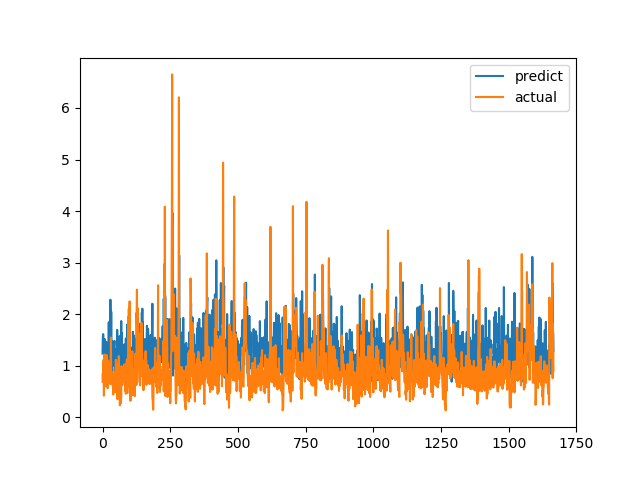

The file beside this chart, header and first rows:
predict, actual
1.235, 0.6915
1.546, 0.8558
1.614, 0.7094
1.598, 1.015
1.261, 1.116
1.421, 0.4183
1.468, 1.002
0.9533, 1.219
1.517, 1.143
1.326, 0.6528
1.217, 0.6747
1.144, 0.601
1.177, 0.6695
1.186, 0.6538
1.461, 0.7814
1.254, 1.206
1.345, 0.8469
0.7354, 0.8286
0.8794, 0.6482
0.8308, 0.5624
0.6983, 0.7183
1.215, 1.1
1.289, 0.9542
1.844, 0.729
1.155, 0.6694
1.136, 0.8631
1.141, 0.6465
0.9839, 0.8223
0.8708, 0.9236
2.281, 0.8301
1.553, 1.067
1.243, 1.546
2.048, 0.6827
1.223, 0.6386
0.8923, 0.6464
1.018, 0.6881
1.474, 0.7274
1.065, 0.65
0.9976, 0.8694
1.379, 0.4409
1.379, 0.4519
1.134, 0.7575
1.186, 0.4952
1.391, 0.6851
1.482, 0.7244
0.8853, 0.8654
1.028, 0.74
1.114, 0.8071
1.104, 0.8204
1.117, 1.114
1.322, 1.109
0.6486, 0.4751
1.083, 1.039
0.8586, 0.9458
1.695, 0.7878
1.392, 0.3505
1.177, 0.9368
0.9679, 0.9868
1.264, 0.647
1.093, 1.03
... 1,606 more rows
